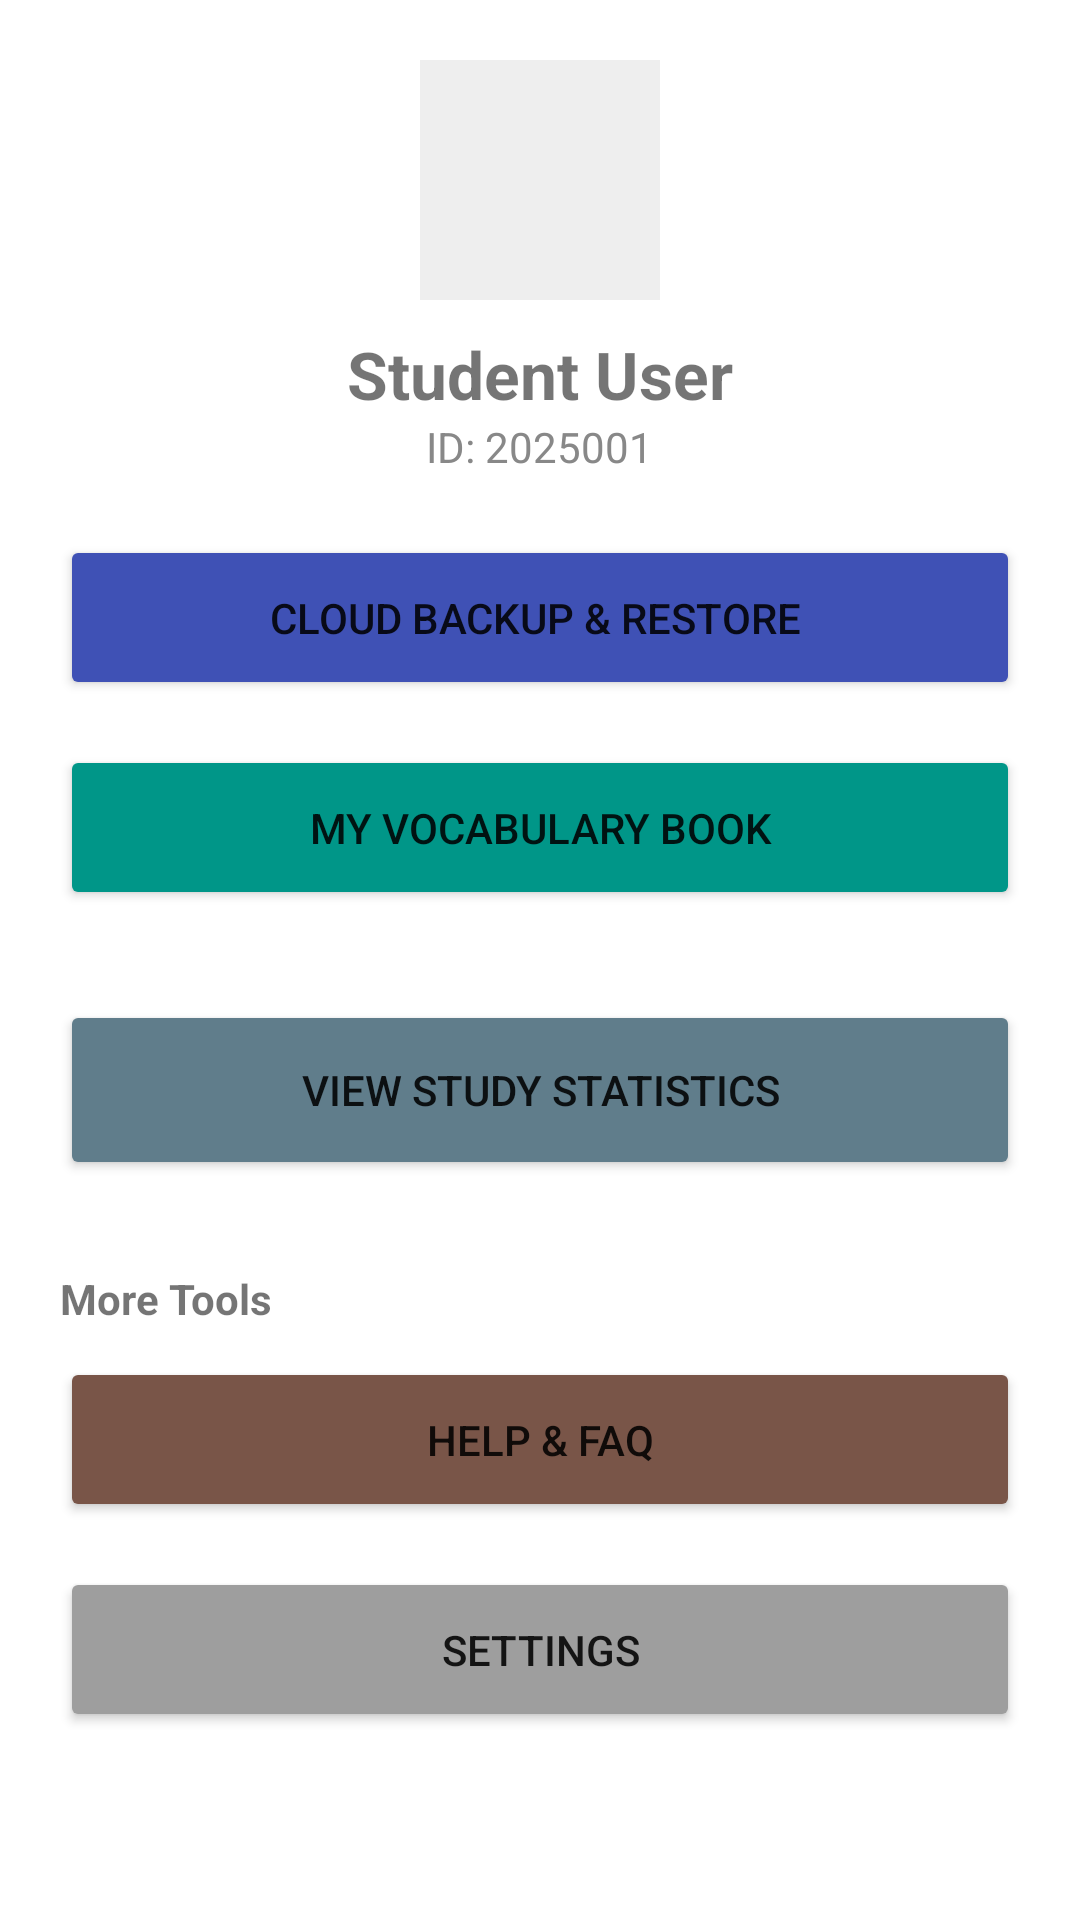

This screen was rendered from an Android layout file. Write that file and the resources it references.
<!-- AndroidManifest.xml: application theme Theme.LehighStudyMate -->
<!-- res/layout/fragment_profile.xml -->
<?xml version="1.0" encoding="utf-8"?>
<ScrollView xmlns:android="http://schemas.android.com/apk/res/android"
    android:layout_width="match_parent"
    android:layout_height="match_parent"
    android:padding="20dp">

    <LinearLayout
        android:orientation="vertical"
        android:layout_width="match_parent"
        android:layout_height="wrap_content"
        android:gravity="center_horizontal">

        <ImageView
            android:layout_width="80dp"
            android:layout_height="80dp"
            android:src="@android:drawable/sym_def_app_icon"
            android:background="#EEE"
            android:padding="10dp"/>

        <TextView
            android:id="@+id/tv_name"
            android:layout_width="wrap_content"
            android:layout_height="wrap_content"
            android:text="Student User"
            android:textSize="22sp"
            android:textStyle="bold"
            android:layout_marginTop="10dp"/>

        <TextView
            android:id="@+id/tv_school"
            android:layout_width="wrap_content"
            android:layout_height="wrap_content"
            android:text="ID: 2025001"
            android:textColor="#888"
            android:layout_marginBottom="20dp"/>

        <Button
            android:id="@+id/btn_cloud_sync"
            android:layout_width="match_parent"
            android:layout_height="55dp"
            android:text="Cloud Backup &amp; Restore ️"
            android:backgroundTint="#3F51B5"
            android:layout_marginBottom="15dp"/>

        <Button
            android:id="@+id/btn_vocab_book"
            android:layout_width="match_parent"
            android:layout_height="55dp"
            android:text="My Vocabulary Book"
            android:backgroundTint="#009688"
            android:layout_marginBottom="30dp"/>

        <Button
            android:id="@+id/btn_view_data"
            android:layout_width="match_parent"
            android:layout_height="60dp"
            android:text="View Study Statistics"
            android:backgroundTint="#607D8B"
            android:layout_marginBottom="30dp"/>

        <TextView
            android:layout_width="wrap_content"
            android:layout_height="wrap_content"
            android:text="More Tools"
            android:layout_gravity="start"
            android:textStyle="bold"
            android:layout_marginBottom="10dp"/>

        <Button
            android:id="@+id/btn_faq"
            android:layout_width="match_parent"
            android:layout_height="55dp"
            android:text="Help &amp; FAQ"
            android:backgroundTint="#795548"
            android:layout_marginBottom="15dp"/>

        <Button
            android:id="@+id/btn_settings"
            android:layout_width="match_parent"
            android:layout_height="55dp"
            android:text="Settings"
            android:backgroundTint="#9E9E9E"
            android:layout_marginBottom="20dp"/>

    </LinearLayout>
</ScrollView>
<!-- resources referenced by this layout -->
<resources>
  <style name="Theme.LehighStudyMate" parent="Theme.MaterialComponents.DayNight.NoActionBar">
          <item name="colorPrimary">@color/primary</item>
          <item name="colorPrimaryVariant">@color/primary_variant</item>
          <item name="colorOnPrimary">@color/on_primary</item>
          <item name="colorSecondary">@color/secondary</item>
          <item name="colorOnSecondary">@color/on_secondary</item>
          <item name="android:statusBarColor">@color/background</item>
          <item name="android:windowLightStatusBar">true</item> </style>
  <color name="primary">#2196F3</color>
  <color name="primary_variant">#1976D2</color>
  <color name="on_primary">#FFFFFF</color>
  <color name="secondary">#653819</color>
  <color name="on_secondary">#FFFFFF</color>
  <color name="background">#F5F7FA</color>
</resources>
